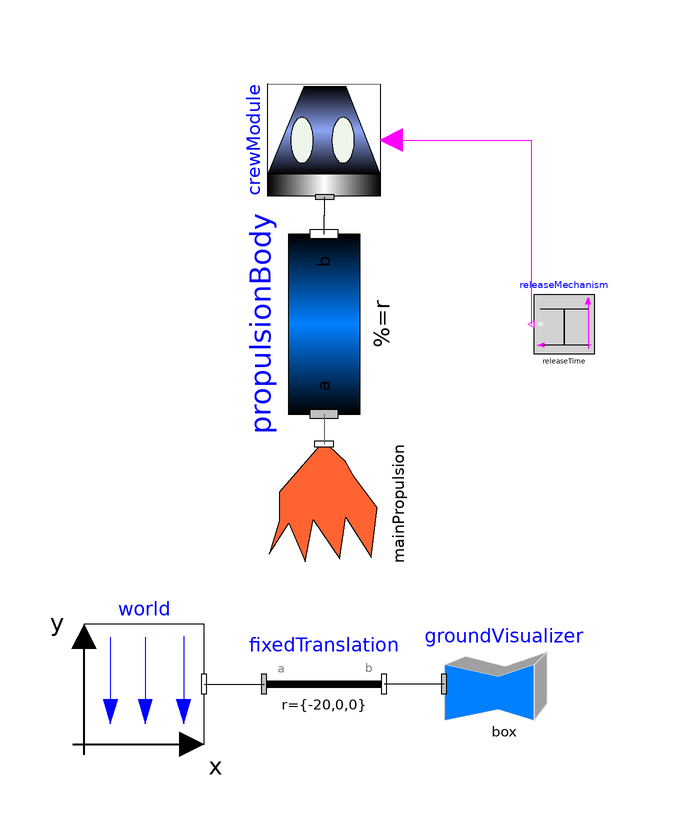

Above is the diagram view of the following Modelica model: its components placed by their Placement annotations and its connect equations drawn as lines.

model NewShepard "Rocket launch"
      extends Modelica.Icons.Example;
      inner Modelica.Mechanics.MultiBody.World world annotation(Placement(visible = true, transformation(origin = {-30, -60}, extent = {{-10, -10}, {10, 10}}, rotation = 0)));
      //  Modelica.Mechanics.MultiBody.Parts.BodyShape crewModule(shapeType = "cone", r = {0, 2.5, 0}, m = 1000, lengthDirection = {0, 1, 0}, width = 2.2, length = 2.5, animateSphere = false, extra = 1) annotation(Placement(visible = true, transformation(origin = {40, 33.726}, extent = {{-10, -10}, {10, 10}}, rotation = -270)));
      Modelica.Mechanics.MultiBody.Visualizers.FixedShape groundVisualizer(length = 40, width = 40, height = .2, widthDirection = {0, 0, 1}, color = {46, 191, 84}, specularCoefficient = 0.7) "Show a ground for take off and landing" annotation(Placement(visible = true, transformation(origin = {30, -60}, extent = {{-10, -10}, {10, 10}}, rotation = 0)));
      BlueOrigin.Components.CrewModule crewModule(detachableStringDamper.c = 100000.0, detachableStringDamper.d = 10000.0, rampX.duration = .1, rampX.height = 2000.0, rampY.duration = .1, rampY.height = 12000.0, rampZ.duration = .1, rampZ.height = 100.0, releaseTime = releaseTime, crewCabin.extra = .99) annotation(Placement(visible = true, transformation(origin = {0, 30.629}, extent = {{9.371, -9.371}, {-9.371, 9.371}}, rotation = 630)));
      Modelica.Blocks.Sources.BooleanStep releaseMechanism(startValue = true, startTime = releaseTime) "Determines when to release the capsule" annotation(Placement(visible = true, transformation(origin = {40, 0}, extent = {{-5, 5}, {5, -5}}, rotation = 540)));
      Modelica.Mechanics.MultiBody.Parts.FixedTranslation fixedTranslation(r = {-20, 0, 0}, animation = false) annotation(Placement(visible = true, transformation(origin = {0, -60}, extent = {{-10, -10}, {10, 10}}, rotation = 0)));
      parameter Modelica.SIunits.Time releaseTime = 150.0 "Time for crew module release";
      Modelica.Mechanics.MultiBody.Parts.BodyCylinder propulsionBody(r = {0, 18.288, 0}, density.displayUnit = "kg/m3", diameter = 2, innerDiameter = 1.95) "Contains thrusters, fuel" annotation(Placement(visible = true, transformation(origin = {0, 0}, extent = {{-15, -15}, {15, 15}}, rotation = -270)));
      Components.MainPropulsion mainPropulsion(releaseTime = releaseTime, PID.k = 3500, PID.yMax = 100000, PID.yMin = -10, booleanStep.startTime = 150, booleanStep.startValue = false, force.diameter = 0.5, force.color = {255, 9, 0}) annotation(Placement(visible = true, transformation(origin = {-0, -30}, extent = {{-10, -10}, {10, 10}}, rotation = -270)));
      /*, ramp.duration = 250.0, ramp.height = -9690.0, ramp.offset = 9730.0, ramp.startTime = 150.0*/
    equation
      connect(propulsionBody.frame_a, mainPropulsion.frame_b) annotation(Line(visible = true, points = {{0, 2.5}, {0, -2.5}}, color = {95, 95, 95}, origin = {0, -17.5}));
      connect(propulsionBody.frame_b, crewModule.moduleFrame) annotation(Line(visible = true, origin = {0.047, 18.123}, points = {{-0.047, -3.123}, {-0.047, 0.041}, {0.047, 0.041}, {0.047, 3.041}}));
      connect(groundVisualizer.frame_a, fixedTranslation.frame_b) annotation(Line(visible = true, origin = {15, -60}, points = {{5, 0}, {-5, -0}}));
      connect(world.frame_b, fixedTranslation.frame_a) annotation(Line(visible = true, origin = {-15, -60}, points = {{-5, 0}, {5, 0}}));
      connect(crewModule.attached, releaseMechanism.y) annotation(Line(visible = true, origin = {26.748, 20.419}, points = {{-15.503, 10.21}, {7.752, 10.21}, {7.752, -20.419}}, color = {255, 0, 255}));
      //  connect(propulsionModule.frame_b, crewModule.frame_a) annotation(Line(visible = true, origin = {40, 16.863}, points = {{0, -6.863}, {0, 6.863}}));
      annotation(Documentation(info = "<ul>
<li>A first model of Blue Origins New Shepard</li>
</ul>", revisions = ""), experiment(StartTime = 0.0, StopTime = 500, Interval = 0.01, __Wolfram_Algorithm = "dassl", Tolerance = 1e-6, __Wolfram_MaxStepSize = 0, __Wolfram_EventHysteresisEpsilon = 1e-10, __Wolfram_AccurateEventDetection = true, __Wolfram_NonlinearSolverTolerance = 1e-12, __Wolfram_MaxInternalStepCount = 0, __Wolfram_CheckMinMax = false, __Wolfram_StopAtSteadyState = false, __Wolfram_SynchronizeWithRealTime = false), Diagram(coordinateSystem(extent = {{-60, -80}, {70, 60}}, preserveAspectRatio = true, initialScale = 0.1, grid = {10, 10})));
    end NewShepard;